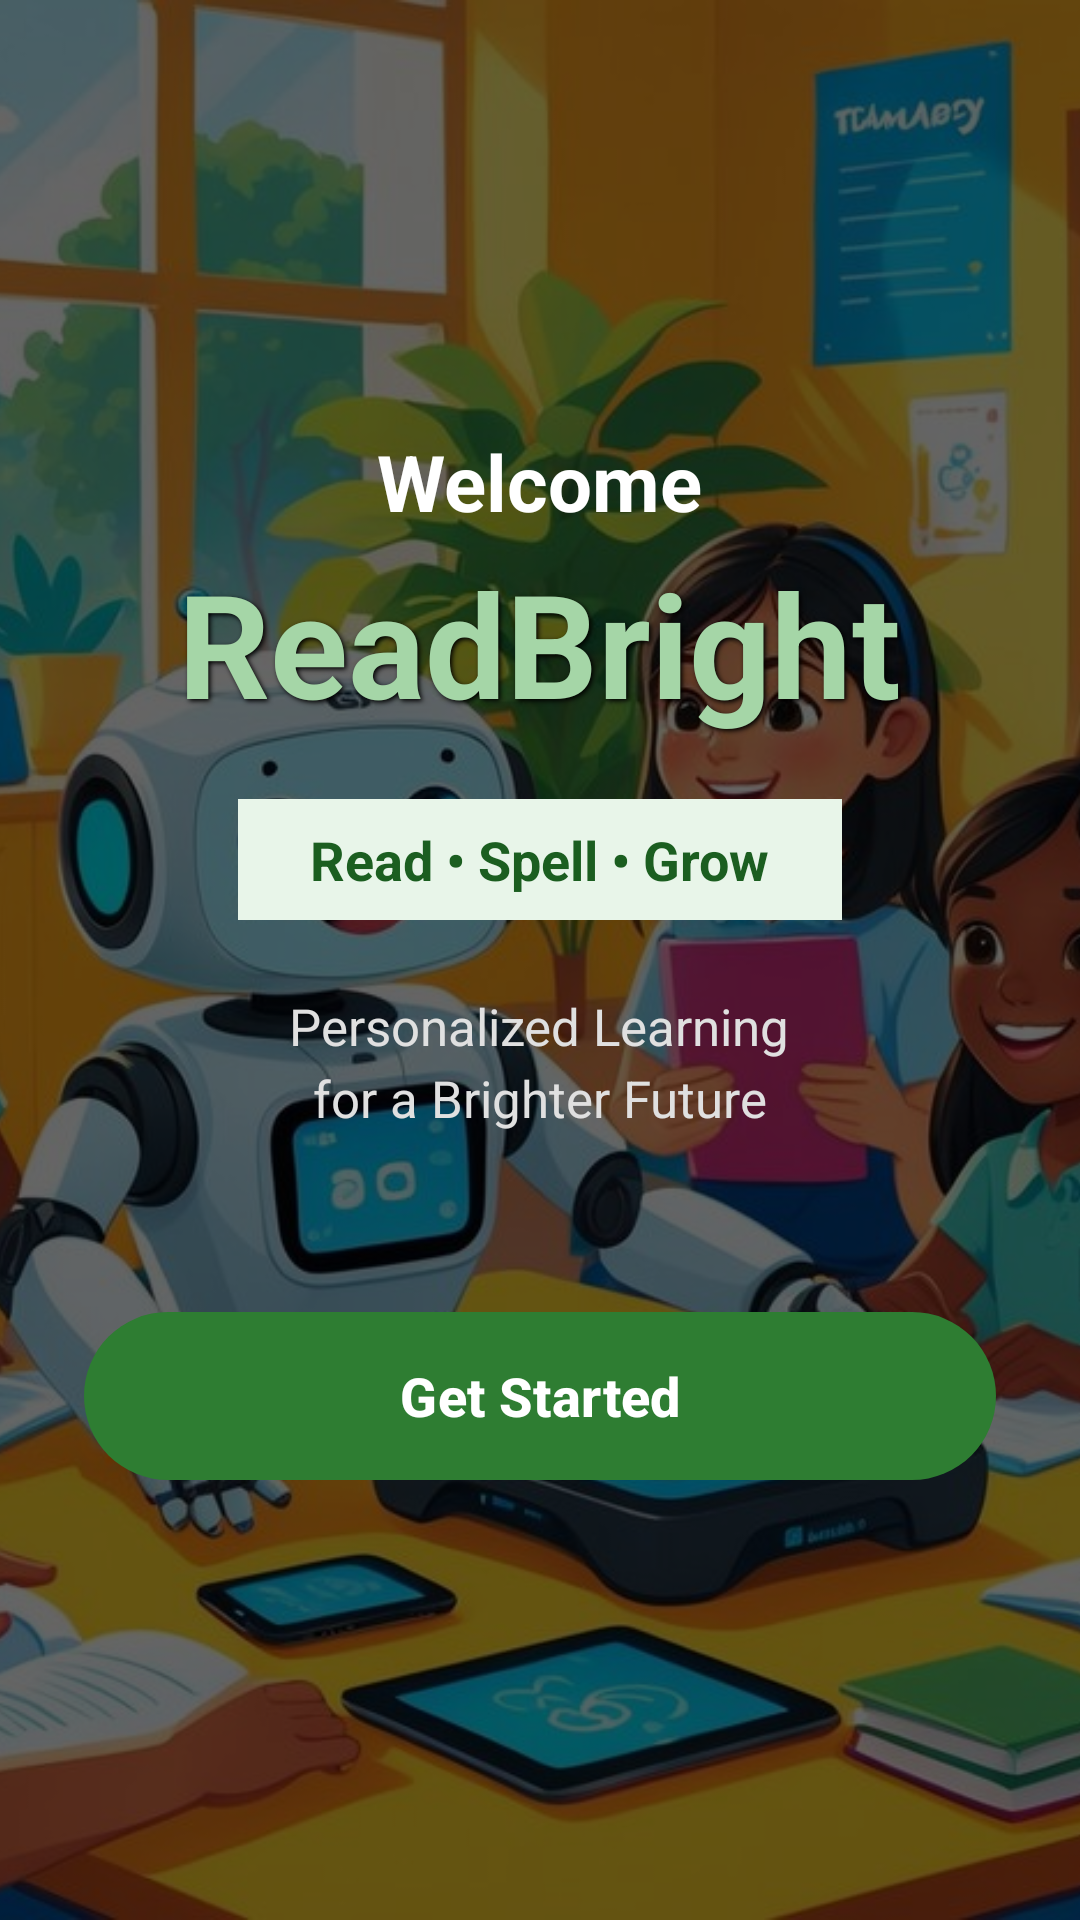

Android layout source for this screen:
<!-- AndroidManifest.xml: application theme Theme.ReadBright -->
<!-- res/layout/activity_welcome.xml -->
<?xml version="1.0" encoding="utf-8"?>
<androidx.constraintlayout.widget.ConstraintLayout xmlns:android="http://schemas.android.com/apk/res/android"
    xmlns:app="http://schemas.android.com/apk/res-auto"
    android:layout_width="match_parent"
    android:layout_height="match_parent">

    
    <ImageView
        android:id="@+id/ivWelcomeBackground"
        android:layout_width="match_parent"
        android:layout_height="match_parent"
        android:src="@drawable/welcome_image"
        android:scaleType="centerCrop"
        android:contentDescription="@string/welcome"
        app:layout_constraintTop_toTopOf="parent"
        app:layout_constraintBottom_toBottomOf="parent"
        app:layout_constraintStart_toStartOf="parent"
        app:layout_constraintEnd_toEndOf="parent" />

    
    <View
        android:id="@+id/vOverlay"
        android:layout_width="match_parent"
        android:layout_height="match_parent"
        android:background="#99000000"
        app:layout_constraintTop_toTopOf="parent"
        app:layout_constraintBottom_toBottomOf="parent"
        app:layout_constraintStart_toStartOf="parent"
        app:layout_constraintEnd_toEndOf="parent" />

    
    <LinearLayout
        android:layout_width="match_parent"
        android:layout_height="wrap_content"
        android:orientation="vertical"
        android:gravity="center"
        android:padding="28dp"
        app:layout_constraintTop_toTopOf="parent"
        app:layout_constraintBottom_toBottomOf="parent"
        app:layout_constraintStart_toStartOf="parent"
        app:layout_constraintEnd_toEndOf="parent">

        
        <TextView
            android:layout_width="wrap_content"
            android:layout_height="wrap_content"
            android:text="@string/welcome"
            android:textSize="26sp"
            android:textStyle="bold"
            android:textColor="#FFFFFF"
            android:layout_marginBottom="4dp"/>

        <TextView
            android:layout_width="wrap_content"
            android:layout_height="wrap_content"
            android:text="@string/ai_learn"
            android:textSize="48sp"
            android:textStyle="bold"
            android:textColor="#A5D6A7"
            android:shadowColor="#000000"
            android:shadowDx="2"
            android:shadowDy="2"
            android:shadowRadius="4"
            android:layout_marginBottom="20dp"/>

        
        <TextView
            android:layout_width="wrap_content"
            android:layout_height="wrap_content"
            android:text="@string/read_spell_grow"
            android:textSize="18sp"
            android:textStyle="bold"
            android:textColor="#1B5E20"
            android:background="#E8F5E9"
            android:paddingHorizontal="24dp"
            android:paddingVertical="8dp"
            android:layout_marginBottom="24dp"/>

        
        <TextView
            android:layout_width="wrap_content"
            android:layout_height="wrap_content"
            android:text="@string/motto"
            android:textSize="17sp"
            android:textColor="#E0E0E0"
            android:gravity="center"
            android:lineSpacingMultiplier="1.2"
            android:layout_marginBottom="56dp"/>

        
        <com.google.android.material.button.MaterialButton
            android:id="@+id/btnGetStarted"
            android:layout_width="match_parent"
            android:layout_height="64dp"
            android:text="@string/get_started"
            android:textSize="18sp"
            android:textStyle="bold"
            app:backgroundTint="#2E7D32"
            app:cornerRadius="32dp"
            android:textAllCaps="false"
            app:elevation="6dp"/>

    </LinearLayout>

</androidx.constraintlayout.widget.ConstraintLayout>
<!-- resources referenced by this layout -->
<resources>
  <!-- drawable welcome_image: jpg bitmap (drawable, 207076 bytes) -->
  <string name="ai_learn">ReadBright</string>
  <string name="get_started">Get Started</string>
  <string name="motto">Personalized Learning\nfor a Brighter Future</string>
  <string name="read_spell_grow">Read • Spell • Grow</string>
  <string name="welcome">Welcome</string>
  <style name="Theme.ReadBright" parent="Base.Theme.ReadBright" />
  <style name="Base.Theme.ReadBright" parent="Theme.Material3.DayNight.NoActionBar">
          
          <item name="colorPrimary">@color/primary</item>
          <item name="colorPrimaryVariant">@color/primary_dark</item>
          <item name="colorSecondary">@color/accent</item>
          <item name="android:windowBackground">@color/background</item>
          <item name="android:statusBarColor">@color/primary_dark</item>
      </style>
  <color name="primary">#2E7D32</color>
  <color name="primary_dark">#1B5E20</color>
  <color name="accent">#FBC02D</color>
  <color name="background">#E8F5E9</color>
</resources>
